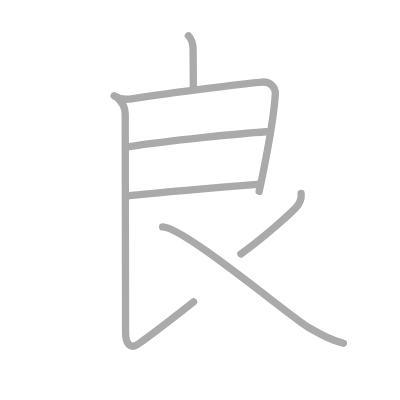
t = 0.00 s
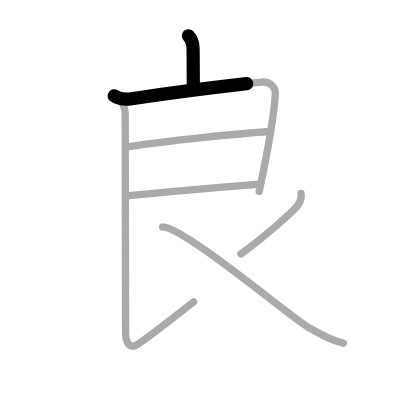
t = 1.50 s
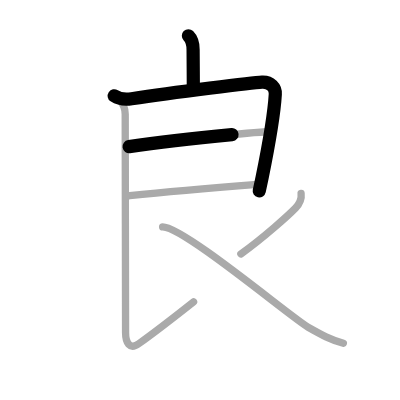
t = 2.75 s
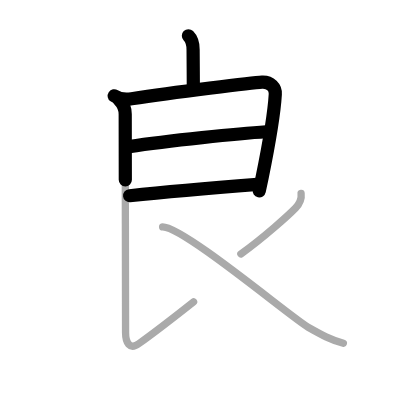
t = 4.25 s
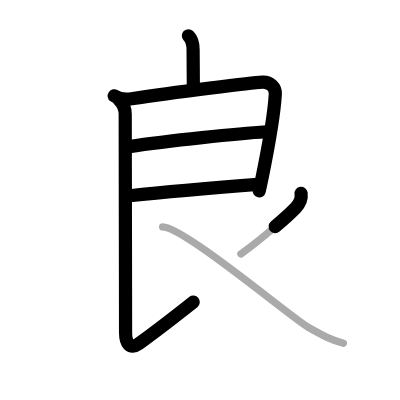
t = 5.50 s
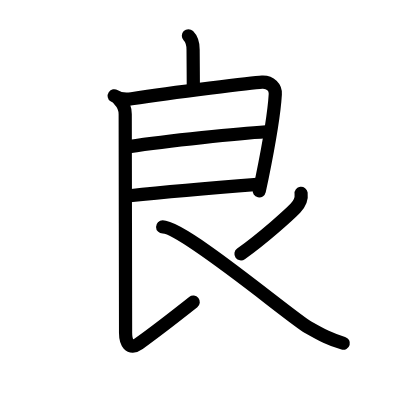
t = 7.00 s

The animated SVG that drew these frames (rendered in a browser with its animation timeline set to each time). Animation: 7 SMIL elements (animate=7); one cycle of 7.00 s.

<?xml version="1.0" standalone="no"?>
<!DOCTYPE svg PUBLIC "-//W3C//DTD SVG 1.1//EN"   "http://www.w3.org/Graphics/SVG/1.1/DTD/svg11.dtd">
<svg width="400px" height="400px"  version="1.1" xmlns="http://www.w3.org/2000/svg">
  <defs>
    <marker id="Triangle" viewBox="0 0 10 10" refX="0" refY="5" markerUnits="strokeWidth" markerWidth="3" style="stroke-opacity:0%;fill:#aaaaaa;" markerHeight="2" orient="auto">
      <path d="M 0 0 L 10 5 L 0 10 z" />
    </marker>
    
    <marker id="Arrow" viewBox="0 0 10 10" refX="5" refY="5" markerUnits="strokeWidth" markerWidth="1.8" style="stroke-opacity:0%;fill:#770000;" markerHeight="2" orient="auto">
      <path d="M 0 4 L 6 4 L 4 1 L 10 5 L 4 9 L 6 6 L 0 6 z" />
        <circle cx="5" cy="5" r="5" />
      </marker>
    
    <marker id="TriangleRed" viewBox="0 0 10 10" refX="0" refY="5" markerUnits="strokeWidth" markerWidth="3" style="stroke-opacity:0%;fill:#CC0000;" markerHeight="2" orient="auto">
      <path d="M 0 0 L 10 5 L 0 10 z" />
    </marker>
    
    <marker id="ArrowRed" viewBox="0 0 10 10" refX="5" refY="5" markerUnits="strokeWidth" markerWidth="1.8" style="stroke-opacity:0%;fill:#CC0000;" markerHeight="2" orient="auto">
      <path d="M 0 4 L 6 4 L 4 1 L 10 5 L 4 9 L 6 6 L 0 6 z" />
        <circle cx="5" cy="5" r="5" />
      </marker>
    
  </defs>
  
  <path style="fill:#ffffff; fill-opacity:100%; fill-rule:evenodd; stroke-width:0;" d="M 0 0 L 400px 0 L 400px 400px L 0 400px L 0 0" />

  <g transform="scale(3.6697247706422 3.6697247706422)">
<path style="fill:none; fill-opacity:0%; fill-rule:evenodd; stroke:#aaaaaa; stroke-opacity:100%; stroke-width: 1.5pt; stroke-linejoin:round; stroke-linecap:round;" d="M51.34 9.75c0.89 0.89 1.28 2.5 1.28 3.78c0 1.99 0.06 7.1 0.06 10.09"></path>
<path style="fill:none; fill-opacity:0%; fill-rule:evenodd; stroke:#aaaaaa; stroke-opacity:100%; stroke-width: 1.5pt; stroke-linejoin:round; stroke-linecap:round;" d="M31.12 26.12c1.12 0.75 2.87 1.09 4.75 0.8c11.75-1.8 33.19-4.43 35.54-4.56c2.3-0.12 3.71 1.5 3.61 3.28c-0.25 4.37-1.94 14.62-3.6 22.76c-0.27 1.31-0.54 2.57-0.8 3.75"></path>
<path style="fill:none; fill-opacity:0%; fill-rule:evenodd; stroke:#aaaaaa; stroke-opacity:100%; stroke-width: 1.5pt; stroke-linejoin:round; stroke-linecap:round;" d="M35.19 39.95c10.56-1.58 29.98-3.58 37.32-4.04"></path>
<path style="fill:none; fill-opacity:0%; fill-rule:evenodd; stroke:#aaaaaa; stroke-opacity:100%; stroke-width: 1.5pt; stroke-linejoin:round; stroke-linecap:round;" d="M35.33 53.33c11.05-1.2 23.44-2.23 34.81-3.11"></path>
<path style="fill:none; fill-opacity:0%; fill-rule:evenodd; stroke:#aaaaaa; stroke-opacity:100%; stroke-width: 1.5pt; stroke-linejoin:round; stroke-linecap:round;" d="M32.51 27.24c1.12 1.12 1.61 2.71 1.61 3.88c0 4.63 0.1 54.75 0.1 59.57c0 2.54 1.03 4.81 3.62 2.95c4.96-3.57 8.91-6.64 14.91-11.39"></path>
<path style="fill:none; fill-opacity:0%; fill-rule:evenodd; stroke:#aaaaaa; stroke-opacity:100%; stroke-width: 1.5pt; stroke-linejoin:round; stroke-linecap:round;" d="M82.05 52.69c0.2 1.56-0.43 2.87-1.54 4.01c-1.75 1.8-8.5 7.92-14.87 12.49"></path>
<path style="fill:none; fill-opacity:0%; fill-rule:evenodd; stroke:#aaaaaa; stroke-opacity:100%; stroke-width: 1.5pt; stroke-linejoin:round; stroke-linecap:round;" d="M44.32 61.84c5.72 0 35.24 24.86 39.64 27.33c3.91 2.2 5.91 3.32 9.61 4.37"></path>

<path style="fill:none; fill-opacity:0%; fill-rule:evenodd; stroke:#000000; stroke-opacity:100%; stroke-width: 2.7pt; stroke-linejoin:round; stroke-linecap:round;" d="M51.34 9.75c0.89 0.89 1.28 2.5 1.28 3.78c0 1.99 0.06 7.1 0.06 10.09" pathLength="100" stroke-dashoffset="100" stroke-dasharray="100 105"><animate id="dashAnim1" attributeName="stroke-dashoffset" from="100" to="0" dur="1s" calcMode="linear" fill="freeze"/></path>
<path style="fill:none; fill-opacity:0%; fill-rule:evenodd; stroke:#000000; stroke-opacity:100%; stroke-width: 2.7pt; stroke-linejoin:round; stroke-linecap:round;" d="M31.12 26.12c1.12 0.75 2.87 1.09 4.75 0.8c11.75-1.8 33.19-4.43 35.54-4.56c2.3-0.12 3.71 1.5 3.61 3.28c-0.25 4.37-1.94 14.62-3.6 22.76c-0.27 1.31-0.54 2.57-0.8 3.75" pathLength="100" stroke-dashoffset="100" stroke-dasharray="100 105"><animate id="dashAnim2" attributeName="stroke-dashoffset" from="100" to="0" dur="1s" calcMode="linear" begin="dashAnim1.end" fill="freeze"/></path>
<path style="fill:none; fill-opacity:0%; fill-rule:evenodd; stroke:#000000; stroke-opacity:100%; stroke-width: 2.7pt; stroke-linejoin:round; stroke-linecap:round;" d="M35.19 39.95c10.56-1.58 29.98-3.58 37.32-4.04" pathLength="100" stroke-dashoffset="100" stroke-dasharray="100 105"><animate id="dashAnim3" attributeName="stroke-dashoffset" from="100" to="0" dur="1s" calcMode="linear" begin="dashAnim2.end" fill="freeze"/></path>
<path style="fill:none; fill-opacity:0%; fill-rule:evenodd; stroke:#000000; stroke-opacity:100%; stroke-width: 2.7pt; stroke-linejoin:round; stroke-linecap:round;" d="M35.33 53.33c11.05-1.2 23.44-2.23 34.81-3.11" pathLength="100" stroke-dashoffset="100" stroke-dasharray="100 105"><animate id="dashAnim4" attributeName="stroke-dashoffset" from="100" to="0" dur="1s" calcMode="linear" begin="dashAnim3.end" fill="freeze"/></path>
<path style="fill:none; fill-opacity:0%; fill-rule:evenodd; stroke:#000000; stroke-opacity:100%; stroke-width: 2.7pt; stroke-linejoin:round; stroke-linecap:round;" d="M32.51 27.24c1.12 1.12 1.61 2.71 1.61 3.88c0 4.63 0.1 54.75 0.1 59.57c0 2.54 1.03 4.81 3.62 2.95c4.96-3.57 8.91-6.64 14.91-11.39" pathLength="100" stroke-dashoffset="100" stroke-dasharray="100 105"><animate id="dashAnim5" attributeName="stroke-dashoffset" from="100" to="0" dur="1s" calcMode="linear" begin="dashAnim4.end" fill="freeze"/></path>
<path style="fill:none; fill-opacity:0%; fill-rule:evenodd; stroke:#000000; stroke-opacity:100%; stroke-width: 2.7pt; stroke-linejoin:round; stroke-linecap:round;" d="M82.05 52.69c0.2 1.56-0.43 2.87-1.54 4.01c-1.75 1.8-8.5 7.92-14.87 12.49" pathLength="100" stroke-dashoffset="100" stroke-dasharray="100 105"><animate id="dashAnim6" attributeName="stroke-dashoffset" from="100" to="0" dur="1s" calcMode="linear" begin="dashAnim5.end" fill="freeze"/></path>
<path style="fill:none; fill-opacity:0%; fill-rule:evenodd; stroke:#000000; stroke-opacity:100%; stroke-width: 2.7pt; stroke-linejoin:round; stroke-linecap:round;" d="M44.32 61.84c5.72 0 35.24 24.86 39.64 27.33c3.91 2.2 5.91 3.32 9.61 4.37" pathLength="100" stroke-dashoffset="100" stroke-dasharray="100 105"><animate id="dashAnim7" attributeName="stroke-dashoffset" from="100" to="0" dur="1s" calcMode="linear" begin="dashAnim6.end" fill="freeze"/></path>

</g>

</svg>  
          
